Run: headless pygame with SDL's dummy video driver; simulated clock (each Clock.tick advances the game by its frame time, no real sleeping); random seed 0; keys injected as events and as key.get_pressed() state; no mouse input.
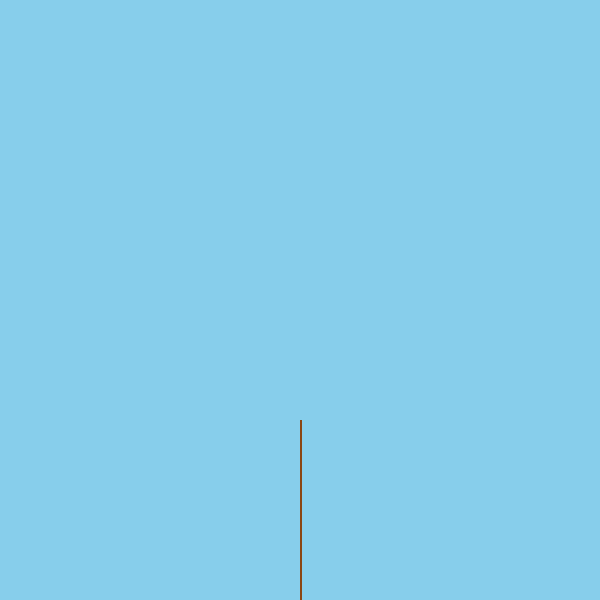
Frame 1 of 4 · flips 1–60 · no input
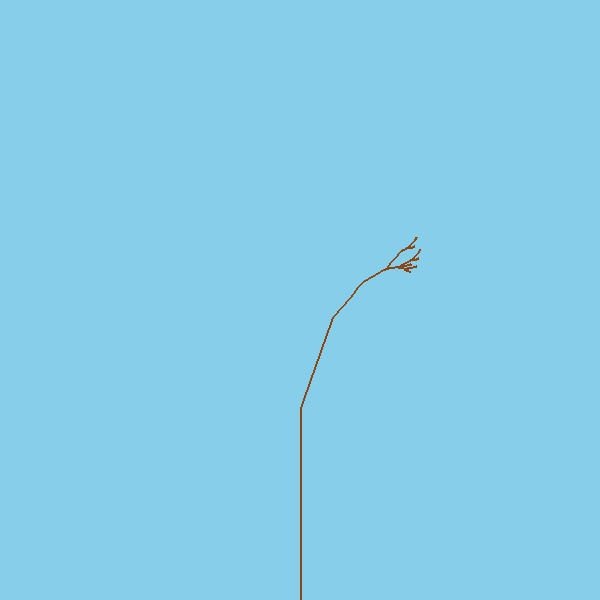
Frame 2 of 4 · flips 61–180 · tapped SPACE, RETURN · held RIGHT (→), D
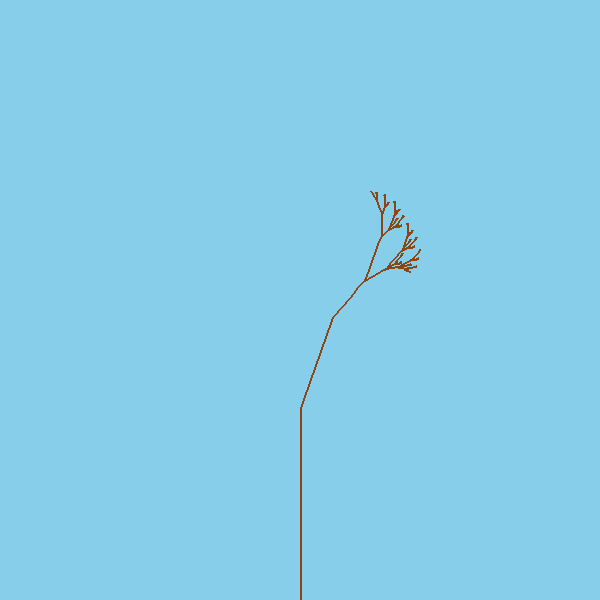
Frame 3 of 4 · flips 181–300 · held DOWN (↓), S
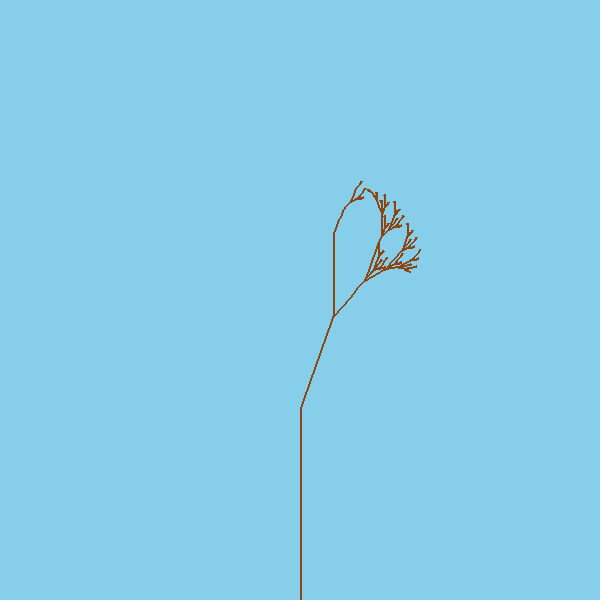
Frame 4 of 4 · flips 301–420 · held LEFT (←), A, UP (↑), W

The pygame program that drew these frames:


import pygame
from pygame.locals import *
from math import *

# set colours
BLACK = (0, 0, 0)
WHITE = (255, 255, 255)
RED = (255, 0, 0)
GREEN = (0, 255, 0)
BLUE = (135, 206, 235)
BROWN = (139, 70, 19)


clock = pygame.time.Clock()

class branch():
    def __init__(self, name, pos_start, pos_end):
        self.name = name
        self.pos_start = pos_start
        self.pos_end = pos_end

    #def draw(self):


def getstring(iterations):
    s = ['X']

    for i in range(iterations):
        #X -> F-[[X]+X]+F[+FX]-X
        #X -> F[+X]F[-FX]FX (josh)
        #F-FF
        X_make = ['F', '[','+','X',']','F','[','-','F','X',']','F','X']
        F_make = ['F', 'F']
        j = 0
        while j<len(s):
            if s[j] == 'X':
                s.pop(j)#replace X with our X_make list
                for item in X_make[::-1]: s.insert(j,item)
                j+=17#bump j up to skip over added items
            elif s[j] == 'F':
                s.pop(j)
                for item in F_make[::-1]: s.insert(j,item)
                j+=1
            j+=1
    return s

def main():
    pygame.init()

    win_length = 600
    screen = pygame.display.set_mode((win_length, win_length))
    screen.fill(BLUE)

    #
    unit = 3
    angle = -90
    da = 20
    #

    t=pygame.time.get_ticks()
    s = getstring(7)
    print(pygame.time.get_ticks()-t)

    t = pygame.time.get_ticks()
    pos = win_length/2.,win_length

    saved_angles = []
    saved_poses = []
    for letter in s:
        if letter == 'F':
            dx = cos(radians(angle))*unit
            dy = sin(radians(angle))*unit

            a = abs(angle)
            pygame.draw.line(screen,BROWN,pos,(pos[0]+dx,pos[1]+dy), 2)
            pygame.display.update((pos[0]-1,pos[1]-1,pos[0]+dx+1,pos[1]+dy+1))

            pos = (pos[0]+dx, pos[1]+dy)

        elif letter == '+':
            angle += da
        elif letter == '-':
            angle -= da
        elif letter == '[':
            saved_poses.append(pos)
            saved_angles.append(angle)
        elif letter == ']':
            pos = saved_poses.pop()
            angle = saved_angles.pop()
    print(pygame.time.get_ticks()-t)

    try:
        while 1:
            event = pygame.event.wait()
            if event.type == pygame.QUIT:
                break
            if event.type == pygame.KEYDOWN:
                if event.key == pygame.K_ESCAPE or event.unicode == 'q':
                    break
            pygame.display.flip()
    finally:
        pygame.quit()

if __name__ == '__main__':
    main()
